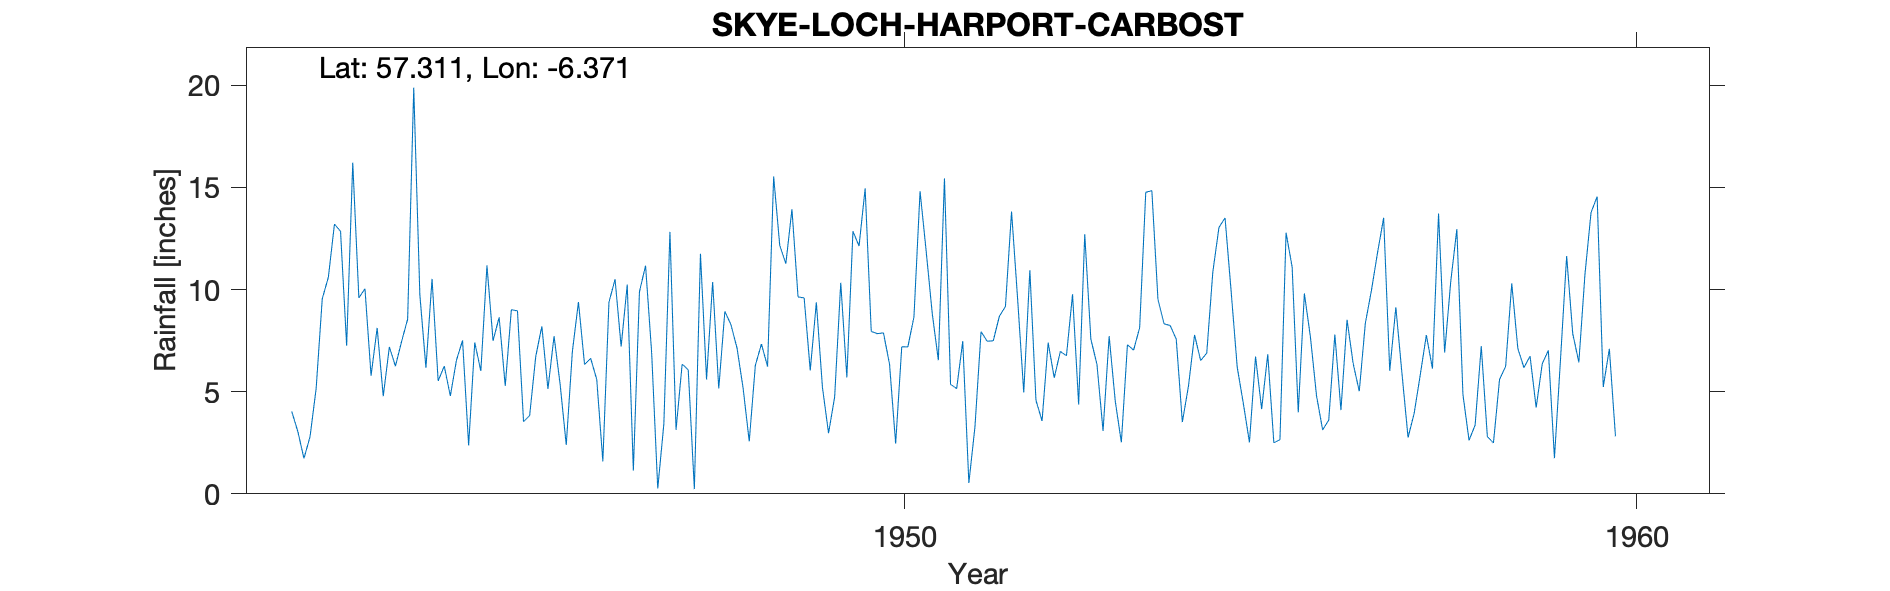

The table this chart was drawn from, first rows:
SKYE (LOCH HARPORT, CARBOST), , , , , , , , , , , , , , , , , , , , 
Grid ref, NG369330, Long, -6.371, Lat, 57.31, Elevation, 160, ft, , , , , , , , , , , , 
Station no, 5757/5, , , , , , , , , , , , , , , , , , , 
, 1941, 1942, 1943, 1944, 1945, 1946, 1947, 1948, 1949, 1950, 1951, 1952, 1953, 1954, 1955, 1956, 1957, 1958, 1959, 1960
January, , , 9.59, 10.52, 5.28, 9.39, 6.92, 8.93, 9.64, 7.95, 15.44, 9.52, 7.57, 8.32, 6.19, 7.67, 13.51, 12.96, 6.74, 5.23
February, , 4.03, 10.04, 5.53, 9.01, 6.33, 0.26, 8.28, 9.59, 7.84, 5.36, 4.96, 6.34, 8.24, 4.42, 4.79, 6.02, 4.86, 4.22, 7.1
March, , 3.05, 5.78, 6.25, 8.96, 6.63, 3.42, 7.13, 6.04, 7.88, 5.15, 10.95, 3.08, 7.57, 2.52, 3.13, 9.13, , 6.37, 2.82
April, , 1.73, 8.12, 4.79, 3.53, 5.6, 12.82, 5.16, 9.37, 6.34, 7.47, 4.58, 7.72, 3.51, 6.72, 3.61, 5.9, 3.37, 7.02, 
May, , 2.8, 4.78, 6.54, 3.83, 1.59, 3.13, 2.57, 5.21, 2.46, 0.53, 3.57, 4.54, 5.27, 4.15, 7.8, 2.76, 7.23, 1.75, 
June, , 5.16, 7.19, 7.51, 6.73, 9.38, 6.35, 6.29, 2.97, 7.2, 3.28, 7.4, 2.52, 7.78, 6.83, 4.1, 3.94, 2.8, 6.62, 
July, , 9.54, 6.25, 2.37, 8.2, 10.5, 6.06, 7.33, 4.74, 7.19, 7.94, 5.68, 7.3, 6.52, 2.5, 8.52, 5.82, 2.49, 11.64, 
August, , 10.6, 7.45, 7.41, 5.13, 7.21, 0.23, 6.23, 10.33, 8.66, 7.47, 6.97, 7.03, 6.89, 2.65, 6.38, 7.77, 5.6, 7.84, 
September, , 13.2, 8.55, 6.01, 7.72, 10.24, 11.75, 15.53, 5.7, 14.81, 7.49, 6.76, 8.13, 10.87, 12.78, 5.02, 6.13, 6.24, 6.44, 
October, , 12.85, 19.88, 11.18, 5.35, 1.14, 5.6, 12.16, 12.85, 11.89, 8.69, 9.77, 14.76, 13.04, 11.1, 8.35, 13.72, 10.3, 10.73, 
November, , 7.25, 9.74, 7.49, 2.39, 9.89, 10.37, 11.27, 12.13, 8.83, 9.17, 4.37, 14.84, 13.51, 3.99, 9.96, 6.91, 7.11, 13.77, 
December, , 16.21, 6.17, 8.64, 6.96, 11.17, 5.16, 13.93, 14.95, 6.54, 13.82, 12.71, 9.51, 9.9, 9.81, 11.81, 10.39, 6.18, 14.55, 
Total, , , 103.5, 84.24, 73.09, 89.07, 72.07, 104.8, 103.5, 97.59, 91.81, 87.24, 93.34, 101.4, 73.66, 81.14, 92, , 97.69, 
1942 Ja Deleted Estd, , , , , , , , , , , , , , , , , , , , 
1958 Ma Estd, , , , , , , , , , , , , , , , , , , , 
Station no, 5757/5, , , , , , , , , , , , , , , , , , , 
Midas, 14207, , , , , , , , , , , , , , , , , , , 
Hyd Stn, 723648, , , , , , , , , , , , , , , , , , , 
